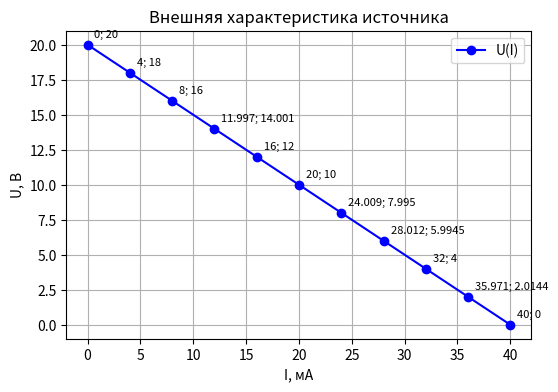
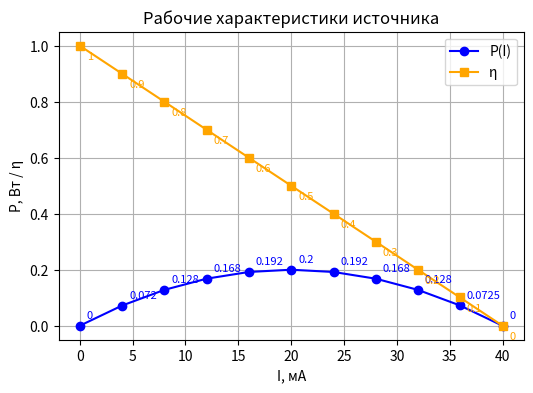

Recreate these plots in Python, in order.
import matplotlib.pyplot as plt

# Данные из таблицы
I = [0, 4, 8, 11.997, 16, 20, 24.009, 28.012, 32, 35.971, 40]   # ток Ik, мА
U = [20, 18, 16, 14.001, 12, 10, 7.995, 5.9945, 4, 2.0144, 0]   # напряжение Uk, В
P = [0, 0.072, 0.128, 0.16797, 0.192, 0.2, 0.191952, 0.167916, 0.128, 0.072461, 0]  # мощность, Вт
eta = [1, 0.9, 0.8, 0.7, 0.6, 0.5, 0.4, 0.3, 0.2, 0.101, 0]       # КПД (η)

# --- 1. Внешняя характеристика источника ---
plt.figure(figsize=(6,4))
plt.plot(I, U, 'o-', label="U(I)", color="blue")
for x, y in zip(I, U):
    plt.annotate(f"{x:.5g}; {y:.5g}", (x, y), textcoords="offset points", xytext=(5,5), fontsize=8)
plt.xlabel("I, мА")
plt.ylabel("U, В")
plt.title("Внешняя характеристика источника")
plt.grid(True)
plt.legend()
plt.show()

# --- 2. Рабочие характеристики ---
plt.figure(figsize=(6,4))
plt.plot(I, P, 'o-', label="P(I)", color="blue")
plt.plot(I, eta, 's-', label="η", color="orange")

# подписи для P(I)
for x, y in zip(I, P):
    plt.annotate(f"{y:.3g}", (x, y), textcoords="offset points", xytext=(5,5), fontsize=8, color="blue")

# подписи для η(I)
for x, y in zip(I, eta):
    plt.annotate(f"{y:.2g}", (x, y), textcoords="offset points", xytext=(5,-10), fontsize=8, color="orange")

plt.xlabel("I, мА")
plt.ylabel("P, Вт / η")
plt.title("Рабочие характеристики источника")
plt.grid(True)
plt.legend()
plt.show()
